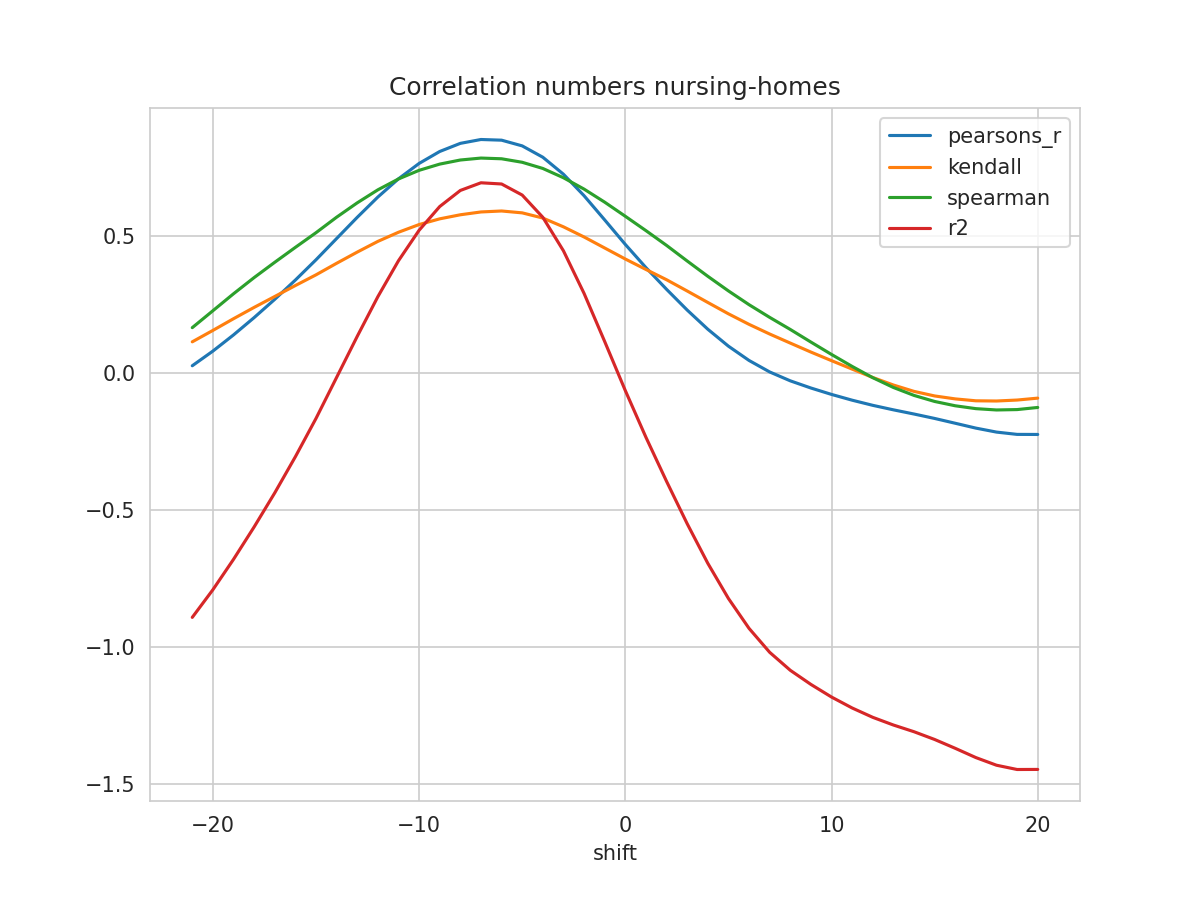

Values plotted in this chart, from the file beside it:
shift, N, pearsons_r, kendall, spearman, mse, explained_variance_score, r2, rmse
-21, 305, 0.02638, 0.1138, 0.1656, 0.2015, -0.878, -0.8929, 0.4489
-20, 306, 0.07998, 0.1555, 0.2274, 0.1903, -0.7765, -0.7918, 0.4362
-19, 307, 0.1391, 0.1982, 0.2894, 0.178, -0.665, -0.6808, 0.4219
-18, 308, 0.2023, 0.2396, 0.3485, 0.165, -0.5458, -0.5625, 0.4062
-17, 309, 0.269, 0.2794, 0.4044, 0.1514, -0.4203, -0.438, 0.3891
-16, 310, 0.3395, 0.3194, 0.4589, 0.137, -0.2871, -0.3059, 0.3702
-15, 311, 0.4135, 0.3585, 0.5125, 0.122, -0.1462, -0.1661, 0.3493
-14, 312, 0.4912, 0.4007, 0.5691, 0.1063, 0.004122, -0.0161, 0.326
-13, 313, 0.5687, 0.4416, 0.6216, 0.09049, 0.1545, 0.1338, 0.3008
-12, 314, 0.6428, 0.4807, 0.6691, 0.07545, 0.2994, 0.2788, 0.2747
-11, 315, 0.7093, 0.5141, 0.7088, 0.06194, 0.4304, 0.4101, 0.2489
-10, 316, 0.7655, 0.5422, 0.7404, 0.05049, 0.5412, 0.5214, 0.2247
-9, 317, 0.8092, 0.5631, 0.7631, 0.04155, 0.6273, 0.6081, 0.2038
-8, 318, 0.8389, 0.578, 0.7781, 0.03541, 0.6856, 0.6669, 0.1882
-7, 318, 0.853, 0.5883, 0.7852, 0.0325, 0.7133, 0.6949, 0.1803
-6, 318, 0.8505, 0.5918, 0.7826, 0.03301, 0.7086, 0.6904, 0.1817
-5, 318, 0.8297, 0.585, 0.7697, 0.03734, 0.6681, 0.65, 0.1932
-4, 318, 0.7882, 0.566, 0.7472, 0.04591, 0.5872, 0.5687, 0.2143
-3, 318, 0.7261, 0.5339, 0.7133, 0.05874, 0.4656, 0.4463, 0.2424
-2, 318, 0.6476, 0.4969, 0.6718, 0.07493, 0.3111, 0.2906, 0.2737
-1, 318, 0.5592, 0.4566, 0.624, 0.09309, 0.1368, 0.1149, 0.3051
0, 318, 0.4696, 0.4163, 0.5725, 0.1114, -0.04077, -0.0643, 0.3338
1, 318, 0.3849, 0.3782, 0.52, 0.1287, -0.2098, -0.2349, 0.3587
2, 318, 0.3056, 0.3407, 0.4661, 0.1447, -0.369, -0.3959, 0.3804
3, 318, 0.2299, 0.2995, 0.4091, 0.16, -0.5219, -0.5507, 0.4
4, 318, 0.1598, 0.2576, 0.3533, 0.174, -0.6647, -0.6953, 0.4171
5, 318, 0.09796, 0.2162, 0.2999, 0.1862, -0.7918, -0.8238, 0.4315
6, 318, 0.04574, 0.1777, 0.2495, 0.1965, -0.8999, -0.9331, 0.4433
7, 318, 0.003779, 0.1423, 0.2032, 0.2047, -0.9866, -1.02, 0.4524
8, 318, -0.0287, 0.1092, 0.159, 0.2112, -1.052, -1.086, 0.4596
9, 318, -0.05493, 0.07636, 0.1129, 0.2165, -1.104, -1.138, 0.4653
10, 318, -0.07835, 0.04503, 0.06768, 0.2213, -1.15, -1.184, 0.4705
11, 318, -0.09943, 0.01415, 0.024, 0.2257, -1.19, -1.224, 0.4751
12, 318, -0.1182, -0.01644, -0.01721, 0.2298, -1.225, -1.258, 0.4794
13, 318, -0.1346, -0.04396, -0.05295, 0.2335, -1.254, -1.286, 0.4832
14, 318, -0.15, -0.06725, -0.08196, 0.237, -1.279, -1.311, 0.4869
15, 318, -0.1661, -0.08392, -0.1041, 0.2406, -1.308, -1.339, 0.4905
16, 318, -0.1837, -0.0947, -0.1199, 0.2444, -1.34, -1.371, 0.4944
17, 318, -0.2014, -0.1017, -0.1303, 0.2481, -1.374, -1.405, 0.4981
18, 318, -0.216, -0.1024, -0.1351, 0.2511, -1.402, -1.433, 0.5011
19, 318, -0.2244, -0.0989, -0.1337, 0.2529, -1.418, -1.449, 0.5029
20, 318, -0.2246, -0.09191, -0.126, 0.253, -1.418, -1.448, 0.503
